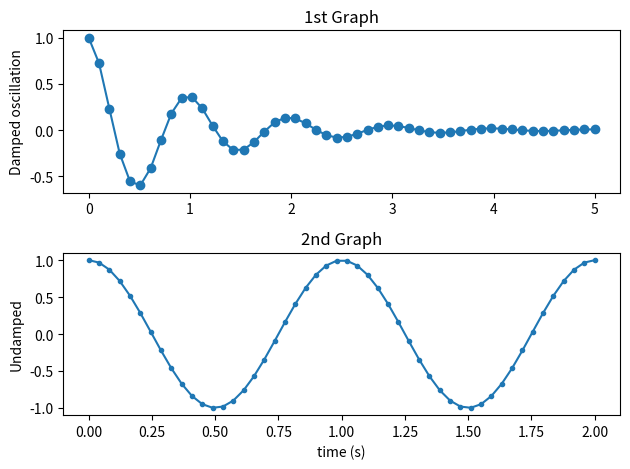
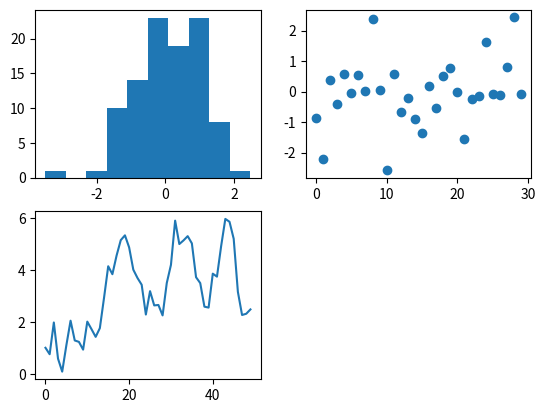
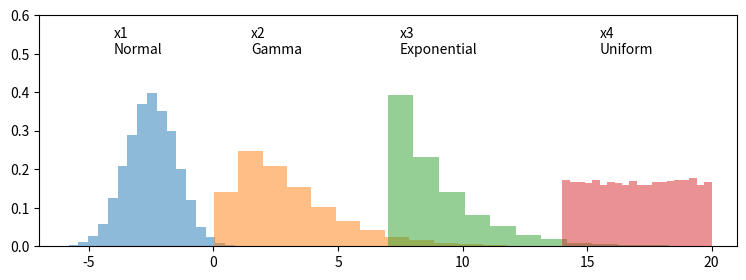

Here is the Python script that generated these plots, in order:
import numpy as np
import matplotlib.pyplot as plt

x1 = np.linspace(0.0, 5.0)
x2 = np.linspace(0.0, 2.0)

y1 = np.cos(2 * np.pi * x1) * np.exp(-x1)
y2 = np.cos(2 * np.pi * x2)

plt.subplot(2, 1, 1)                # nrows=2, ncols=1, index=1
plt.plot(x1, y1, 'o-')
plt.title('1st Graph')
plt.ylabel('Damped oscillation')

plt.subplot(2, 1, 2)                # nrows=2, ncols=1, index=2
plt.plot(x2, y2, '.-')
plt.title('2nd Graph')
plt.xlabel('time (s)')
plt.ylabel('Undamped')

plt.tight_layout()
plt.show()

fig = plt.figure()
ax1 = fig.add_subplot(2, 2, 1) # 차트 1
ax2 = fig.add_subplot(2, 2, 2) # 차트 2
ax3 = fig.add_subplot(2, 2, 3) # 차트 3

ax1.hist(np.random.randn(100))
ax2.scatter(np.arange(30), np.random.randn(30))
ax3.plot(np.random.randn(50).cumsum())

plt.show()


import matplotlib.pyplot as plt
import numpy as np

%matplotlib inline

#generate 4 random variables from the random, gamma, exponential, and uniform distributions

x1 = np.random.normal(-2.5, 1, 10000)
x2 = np.random.gamma(2, 1.5, 10000)
x3 = np.random.exponential(2, 10000)+7
x4 = np.random.uniform(14,20, 10000)

#plot the histograms

plt.figure(figsize=(9,3))
plt.hist(x1, density=True, bins=20, alpha=0.5)
plt.hist(x2, density=True, bins=20, alpha=0.5)
plt.hist(x3, density=True, bins=20, alpha=0.5)
plt.hist(x4, density=True, bins=20, alpha=0.5);
plt.axis([-7,21,0,0.6])

plt.text(x1.mean()-1.5, 0.5, 'x1\nNormal')
plt.text(x2.mean()-1.5, 0.5, 'x2\nGamma')
plt.text(x3.mean()-1.5, 0.5, 'x3\nExponential')
plt.text(x4.mean()-1.5, 0.5, 'x4\nUniform')
plt.show()